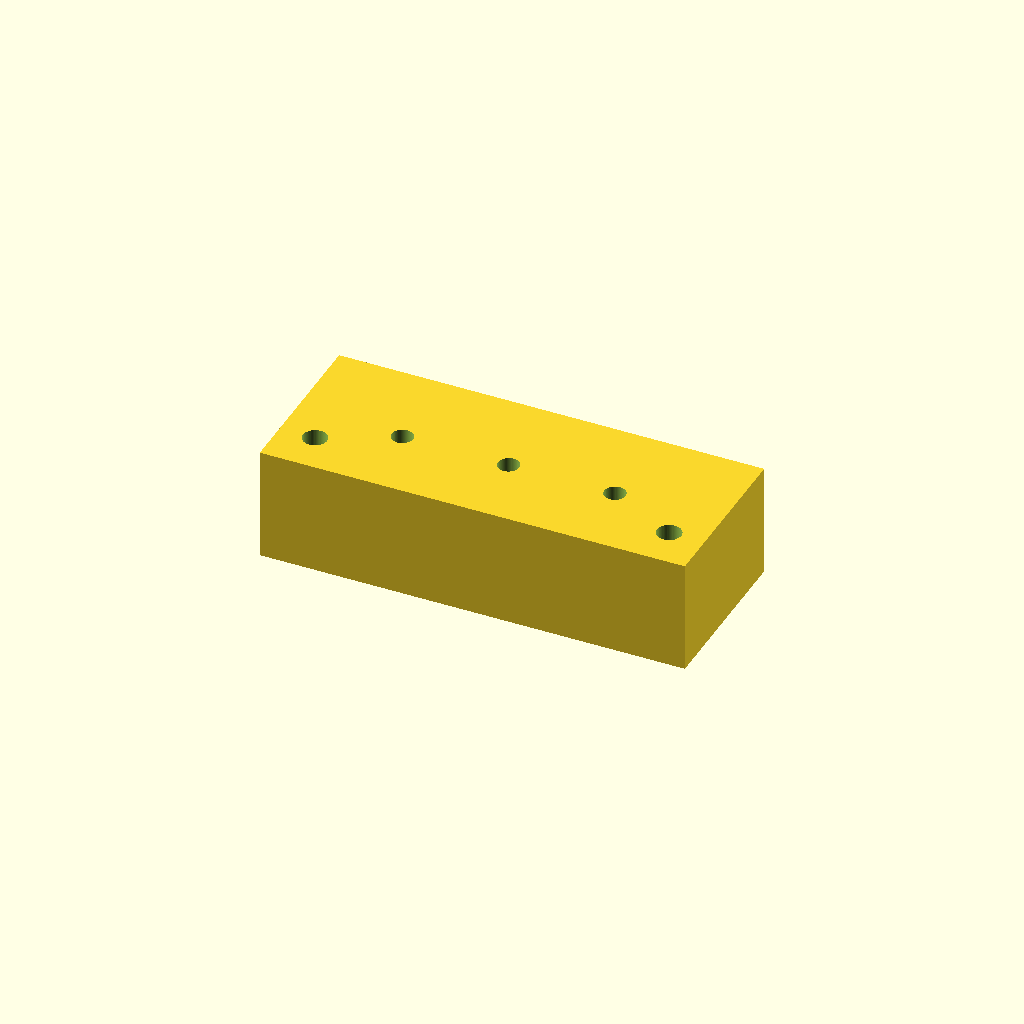
Cell 1: rendered with the file's own defaults.
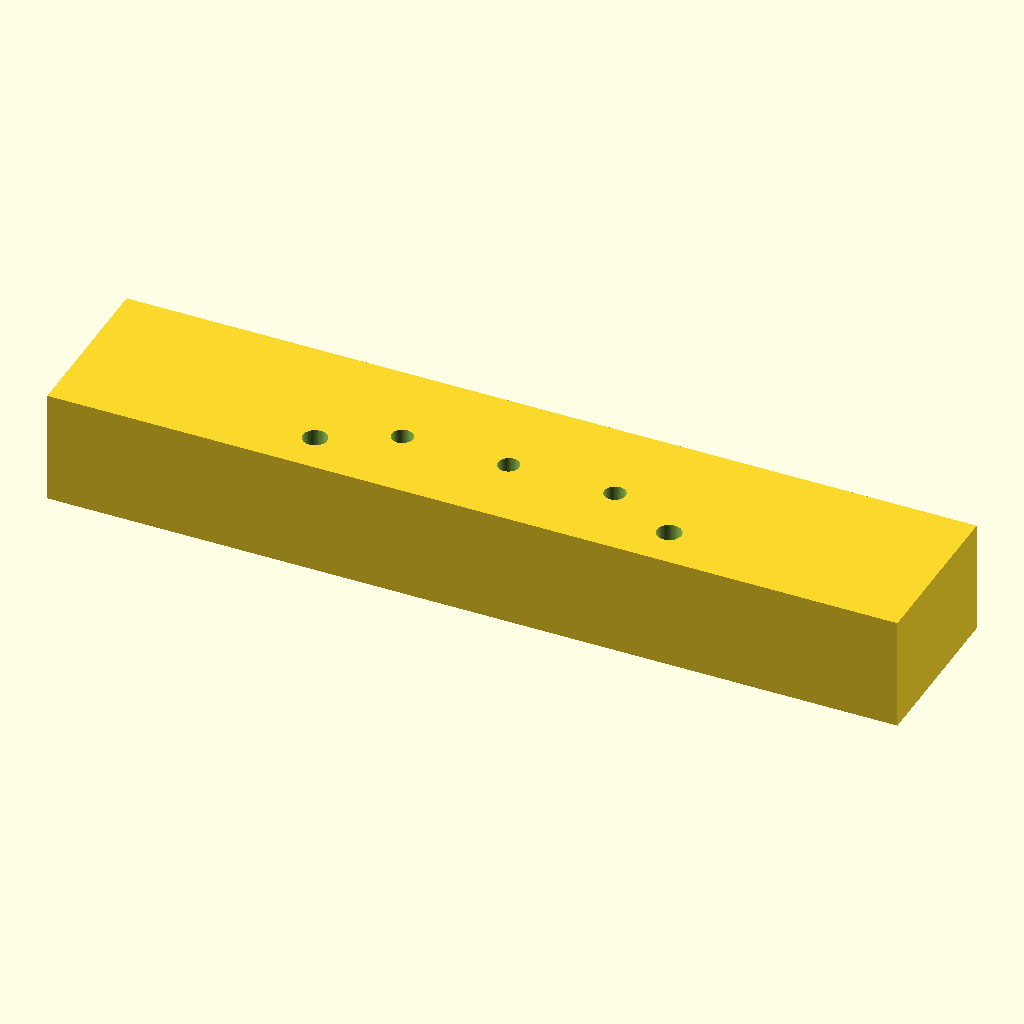
Cell 2: block_x = 120 (everything else at default).
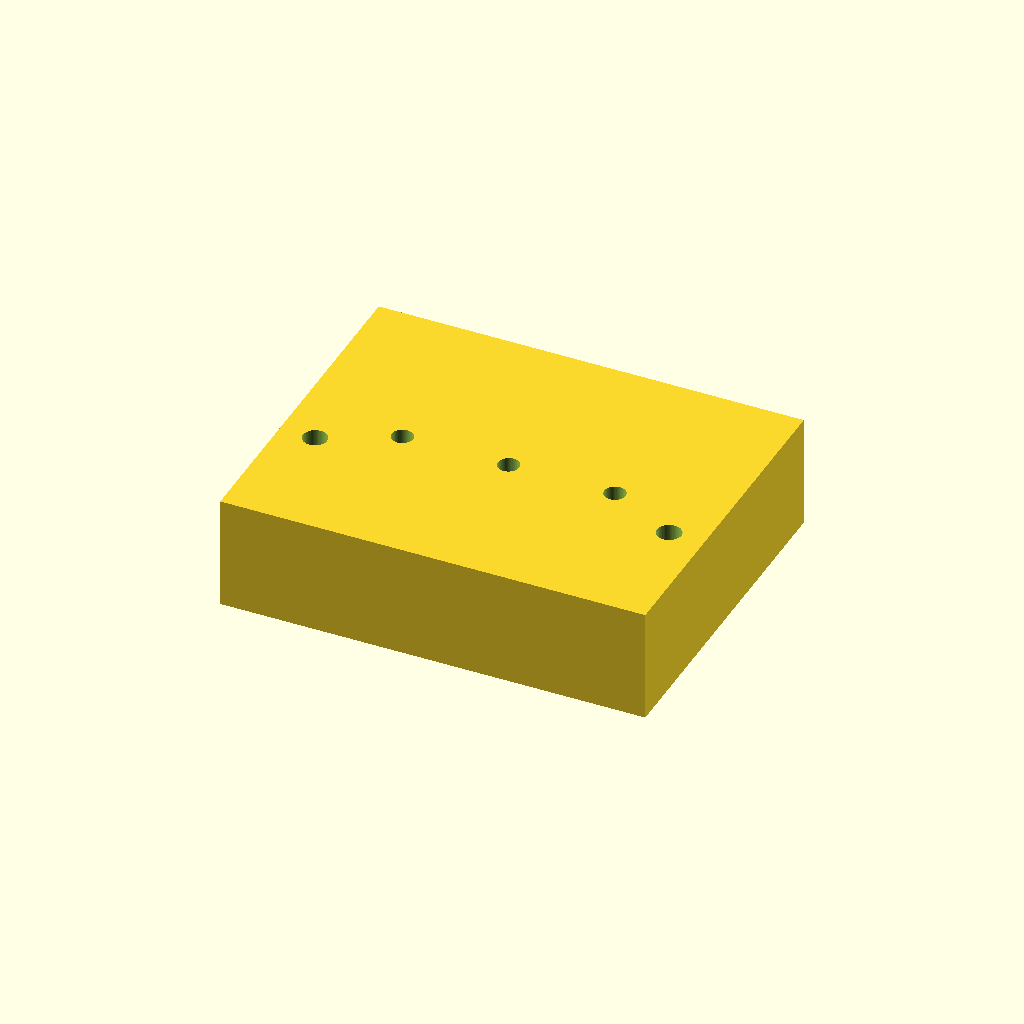
Cell 3 — block_y set to 48, the other parameters unchanged.
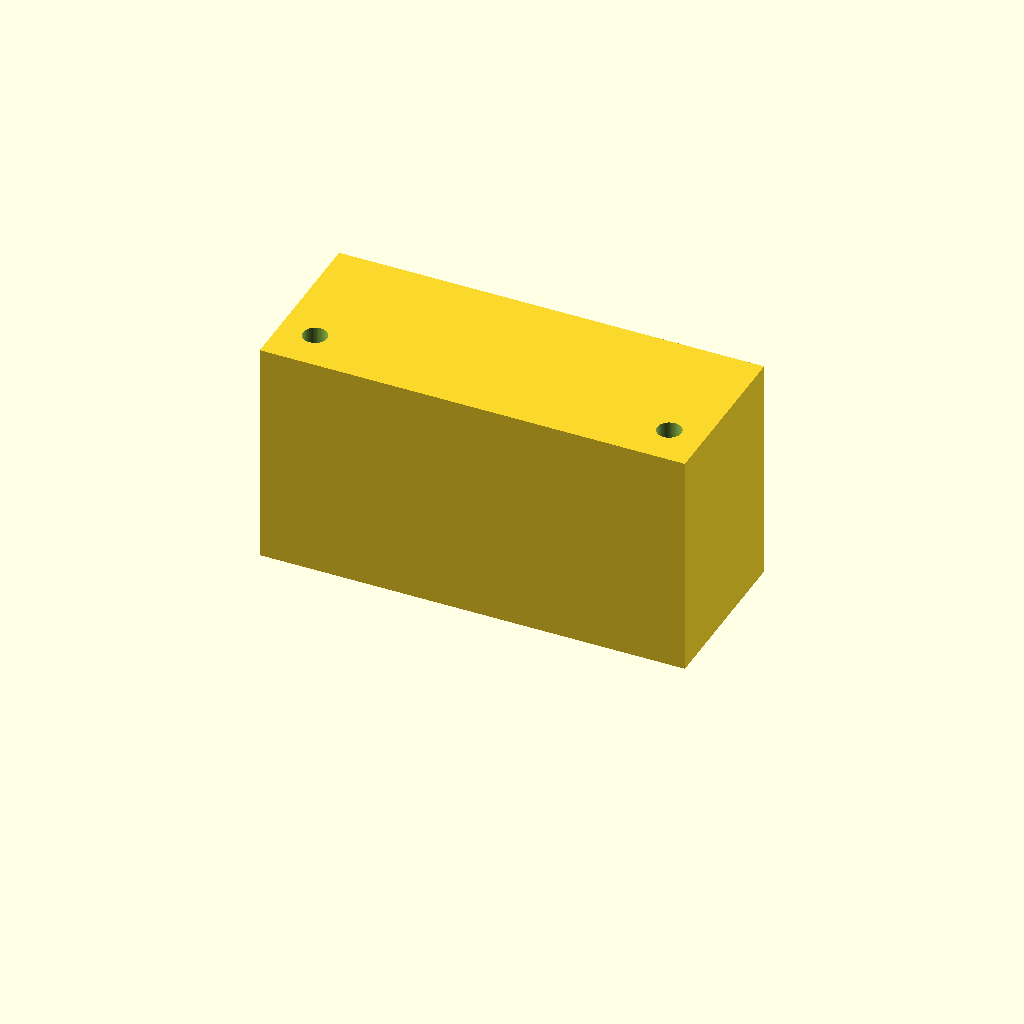
Cell 4: block_z = 32 (everything else at default).
All cells are drawn from one camera (rotation 55°, 0°, 25°, orthographic, colour scheme Cornfield), so only the parameter changes between them.
OpenSCAD source file bench/heldout/harness/bench/results/r4-gemma26b-std/code/tiiny_google_gemma-4-26B-A4B-it/tubing_manifold_1to3_s2_a2.scad:
// --- Parameters ---
// Block Dimensions
block_x = 60;           // Total length (X)
block_y = 24;           // Total width (Y)
block_z = 16;           // Total height (Z)

// Channel Dimensions
channel_dia = 3;        // Diameter of internal channels
inlet_socket_dia = 4.2; // Diameter of inlet socket
inlet_socket_depth = 8; // Depth of inlet socket
outlet_socket_dia = 4.2; // Diameter of outlet sockets
outlet_socket_depth = 6; // Depth of outlet sockets

// Screw Holes
screw_hole_dia = 3.4;    // Diameter for M3 screw holes
screw_x_pos = 25;       // X position of screw holes
screw_y_pos = -6;       // Y position of screw holes
screw_hole_depth = 20;  // Depth (through-hole)

// Internal Geometry Positions
inlet_x_face = -30;      // The -X face
inlet_y_pos = 0;        // Centered on Y (user specified y=0)
main_channel_end_x = 15; // Where the main channel stops (relative to origin)

// Outlet branch positions (X coordinates)
// User specified: x = -15, 0, 15
outlet_x_coords = [-15, 0, 15]; 

// Resolution
$fn = 64;

// --- Main Assembly ---

difference() {
    // The Main Block
    // Centered on X and Y, resting on Z=0
    translate([-block_x/2, -block_y/2, 0])
        cube([block_x, block_y, block_z]);

    // 1. Inlet Socket (on -X face)
    // Located at x = -30, y = 0, z = 8. 
    // It is 8mm deep, so it goes from x = -30 to x = -22.
    translate([-block_x/2 - 1, inlet_y_pos, block_z/2])
        rotate([0, 90, 0])
            cylinder(h = inlet_socket_depth + 1, d = inlet_socket_dia);

    // 2. Main Channel (running along X)
    // Starts from the end of the inlet socket (x = -22) and goes to x = 15.
    // To ensure a clean boolean, we start from the -X face and end at 15.
    translate([-block_x/2 - 1, inlet_y_pos, block_z/2])
        rotate([0, 90, 0])
            cylinder(h = main_channel_end_x - (-block_x/2) + 2, d = channel_dia);

    // 3. Outlet Sockets (on +Y face)
    // Located at x = [-15, 0, 15], y = 12, z = 8.
    // They are 6mm deep, so they go from y = 12 down to y = 6.
    for (x_pos = outlet_x_coords) {
        translate([x_pos, block_y/2, block_z/2])
            rotate([90, 0, 0])
                cylinder(h = outlet_socket_depth + 1, d = outlet_socket_dia);
    }

    // 4. Outlet Channels (branching from main channel to +Y face)
    // These connect the main channel (at z=8) to the outlet sockets.
    // The main channel exists up to x=15.
    // The outlets are at x=-15, 0, 15.
    for (x_pos = outlet_x_coords) {
        translate([x_pos, -1, block_z/2])
            cylinder(h = block_y/2 + 2, d = channel_dia);
    }

    // 5. Screw Holes (Vertical through-holes)
    // User specified: x = -25 and 25, y = -6.
    for (x_pos = [-25, 25]) {
        translate([x_pos, screw_y_pos, -1])
            cylinder(h = block_z + 2, d = screw_hole_dia);
    }
}
Parameter table extracted from the source (name, type, default, range or options):
block_x: number, default 60
block_y: number, default 24
block_z: number, default 16
channel_dia: number, default 3
inlet_socket_dia: number, default 4.2
inlet_socket_depth: number, default 8
outlet_socket_dia: number, default 4.2
outlet_socket_depth: number, default 6
screw_hole_dia: number, default 3.4
screw_x_pos: number, default 25
screw_y_pos: number, default -6
screw_hole_depth: number, default 20
inlet_x_face: number, default -30
inlet_y_pos: number, default 0
main_channel_end_x: number, default 15
outlet_x_coords: vector, default [-15, 0, 15]
